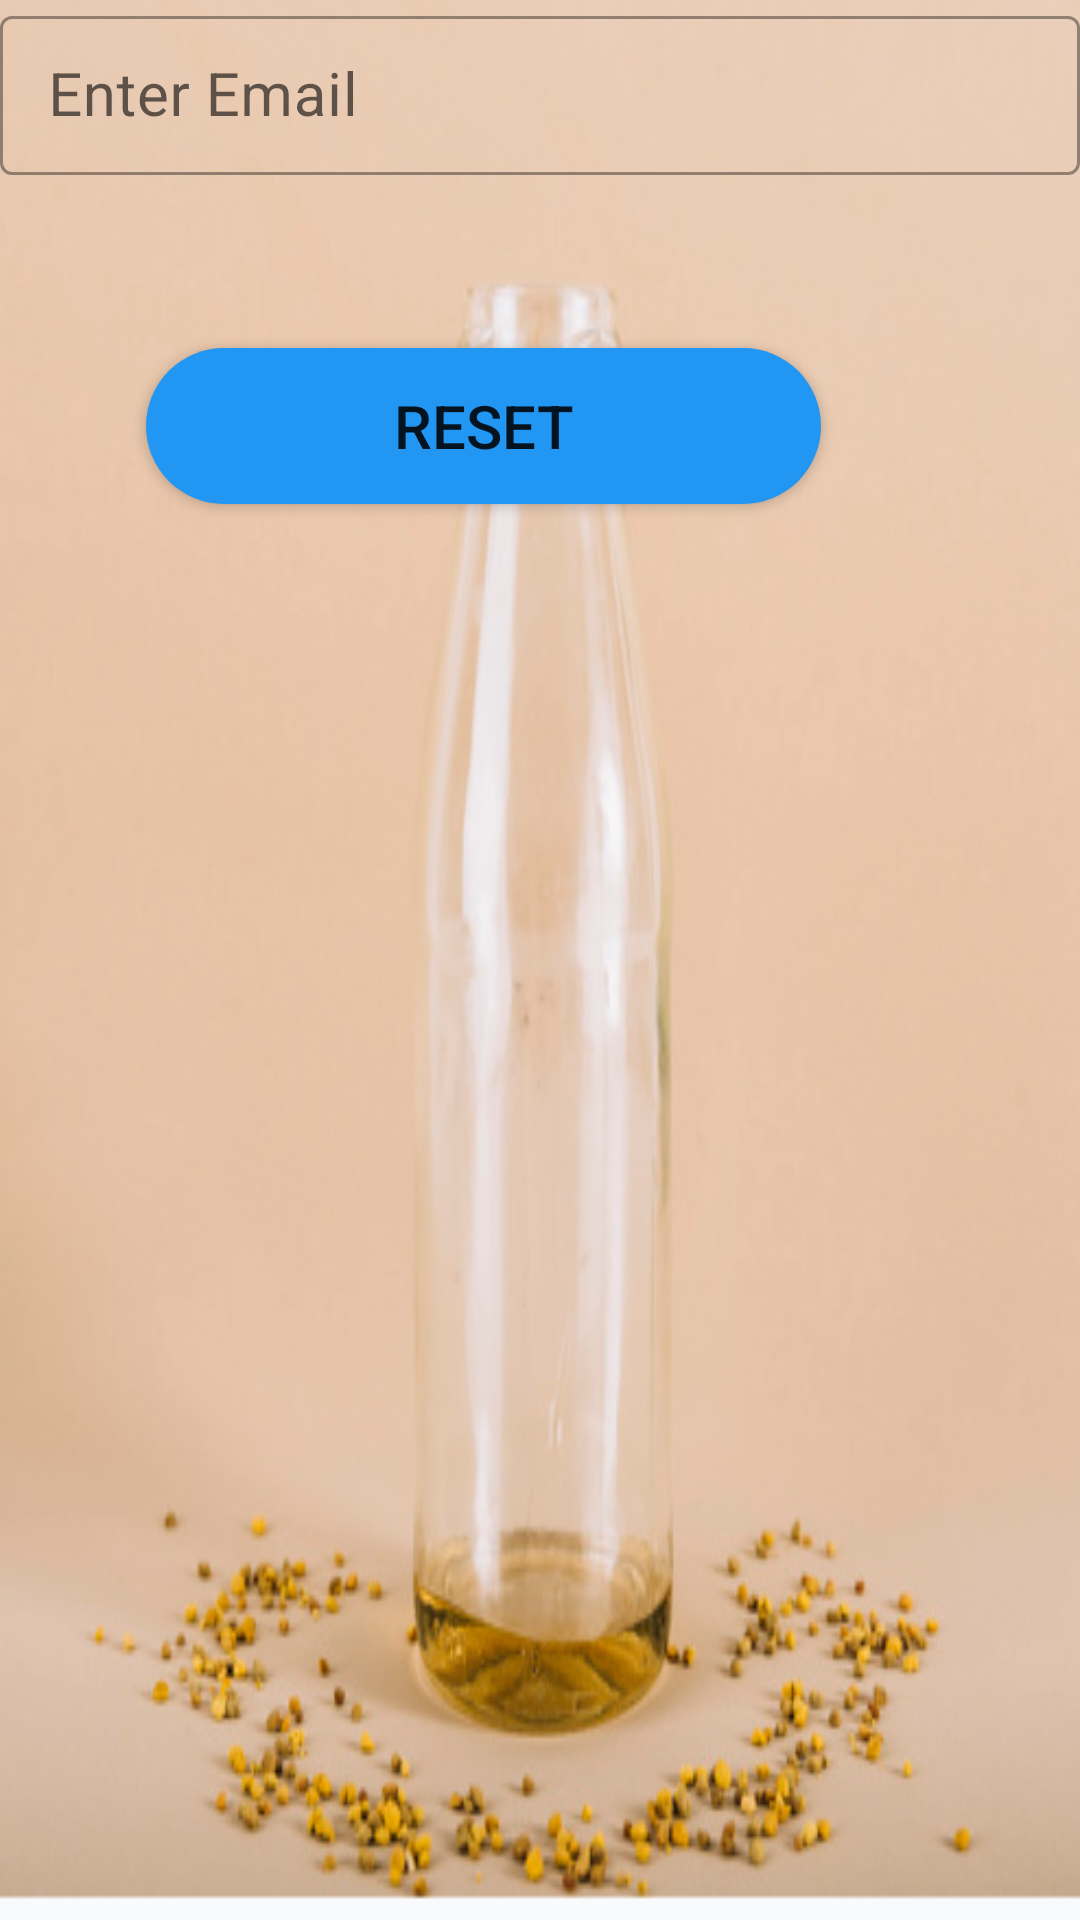

Produce the Android XML layout that renders to this screen, including the resource entries it uses.
<!-- AndroidManifest.xml: application theme Theme.MyNutritionApp -->
<!-- res/layout/activity_reset_password.xml -->
<?xml version="1.0" encoding="utf-8"?>
<androidx.constraintlayout.widget.ConstraintLayout
    xmlns:android="http://schemas.android.com/apk/res/android"
    xmlns:tools="http://schemas.android.com/tools"
    xmlns:app="http://schemas.android.com/apk/res-auto"
    android:layout_width="match_parent"
    android:layout_height="match_parent"
    android:background="@drawable/dashboard"
    tools:context=".ResetPasswordActivity">

    <com.google.android.material.textfield.TextInputLayout
        android:layout_width="match_parent"
        android:layout_height="wrap_content"
        android:id="@+id/user_Password"
        android:hint="Enter Email"
        android:layout_marginTop="40dp"
        style="@style/Widget.MaterialComponents.TextInputLayout.OutlinedBox.Dense"
        tools:ignore="MissingConstraints">

        <com.google.android.material.textfield.TextInputEditText
            android:layout_width="match_parent"
            android:layout_height="wrap_content"
            android:textSize="20sp"/>

    </com.google.android.material.textfield.TextInputLayout>

    <Button
        android:id="@+id/button"
        android:layout_width="225dp"
        android:layout_height="52dp"
        android:text="Reset"
        android:textSize="20sp"
        android:background="@drawable/btn_bg3"
        app:layout_constraintBottom_toBottomOf="parent"
        app:layout_constraintEnd_toEndOf="parent"
        app:layout_constraintHorizontal_bias="0.36"
        app:layout_constraintStart_toStartOf="parent"
        app:layout_constraintTop_toTopOf="parent"
        app:layout_constraintVertical_bias="0.197" />
</androidx.constraintlayout.widget.ConstraintLayout>
<!-- resources referenced by this layout -->
<resources>
  <!-- drawable btn_bg3 (drawable) -->
  <?xml version="1.0" encoding="utf-8"?>
  <shape xmlns:android="http://schemas.android.com/apk/res/android">
      <solid android:color="#2196F3"/>
      <corners android:radius="150dp"/>
  </shape>
  <!-- drawable dashboard: png bitmap (drawable-v24, 195336 bytes) -->
  <style name="Theme.MyNutritionApp" parent="Theme.MaterialComponents.Light.NoActionBar">
          
          
          
          
          
          
          
          
          
          
          
      </style>
</resources>
